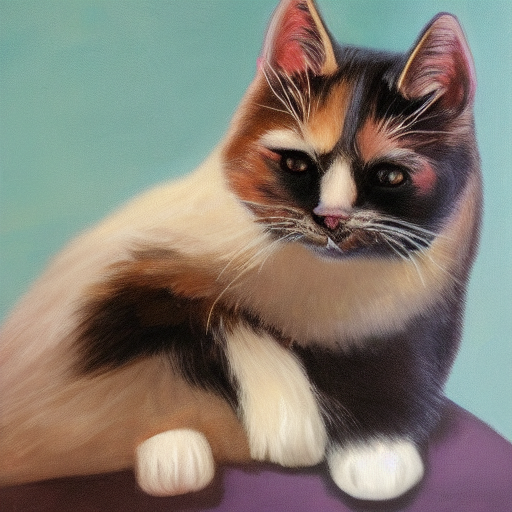
Generation parameters embedded in this image by AUTOMATIC1111 Stable Diffusion web UI or a fork of it (Forge, ...) (PNG 'parameters' text chunk):
cat
Steps: 20, Sampler: Euler, Schedule type: Automatic, CFG scale: 7.0, Seed: 1974156995, Size: 512x512, Model hash: 6ce0161689, Model: v1-5-pruned-emaonly, Version: v1.10.1